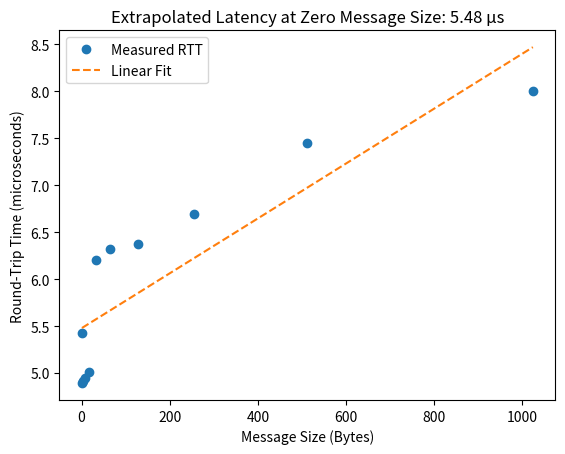

This figure's Python source:
import numpy as np
import matplotlib.pyplot as plt
# replace with actual data
message_sizes = np.array([1, 2, 4, 8, 16, 32, 64, 128, 256, 512, 1024])  # in Bytes
rtt_times = np.array([5.4302, 4.8921, 4.9133, 4.9492, 5.0105, 6.2017, 6.3169, 6.369, 6.6887, 7.4462, 8.0062]) # in microseconds

coeffs = np.polyfit(message_sizes, rtt_times, 1)
latency_extrapolated = coeffs[1]  # y-intercept

plt.plot(message_sizes, rtt_times, 'o', label='Measured RTT')
plt.plot(message_sizes, coeffs[0]*message_sizes + coeffs[1], '--', label='Linear Fit')
plt.xlabel('Message Size (Bytes)')
plt.ylabel('Round-Trip Time (microseconds)')
plt.title(f'Extrapolated Latency at Zero Message Size: {latency_extrapolated:.2f} µs')
plt.legend()
plt.show()
